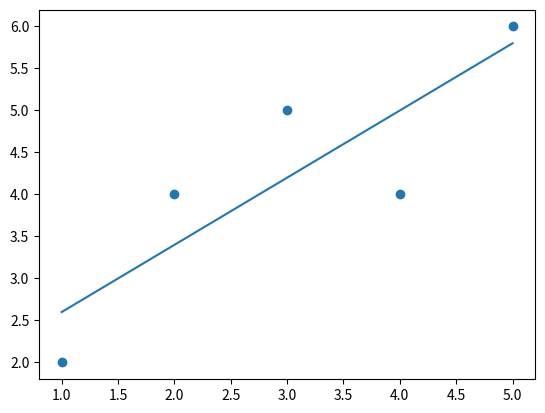

Write Python code to recreate this figure.
import matplotlib.pyplot as plt

x = [1,2,3,4,5]
y = [2,4,5,4,6]
n = len(x)

# Formula
m = (n*sum([x[i]*y[i] for i in range(n)]) - sum(x)*sum(y)) / (n*sum([i*i for i in x]) - sum(x)**2)
c = (sum(y) - m*sum(x)) / n

# Prediction
y_pred = [m*i + c for i in x]

print("m:", m, "c:", c)

# Plot
plt.scatter(x,y)
plt.plot(x,y_pred)
plt.show()
